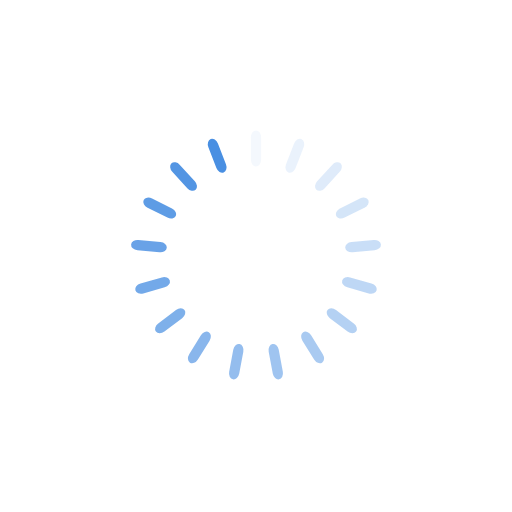
t = 0.00 s
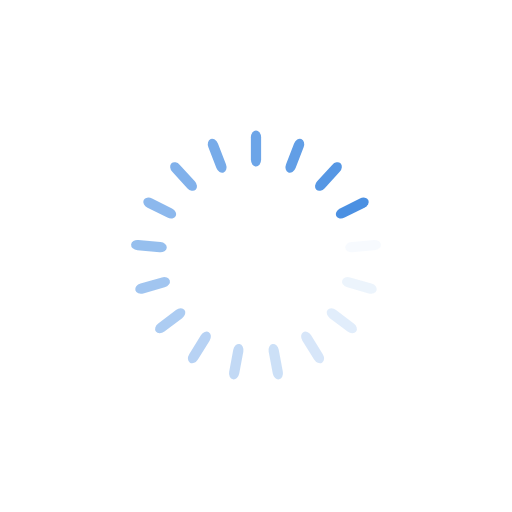
t = 0.21 s
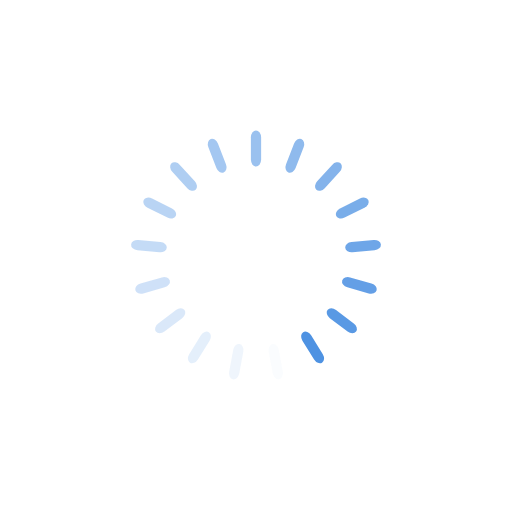
t = 0.41 s
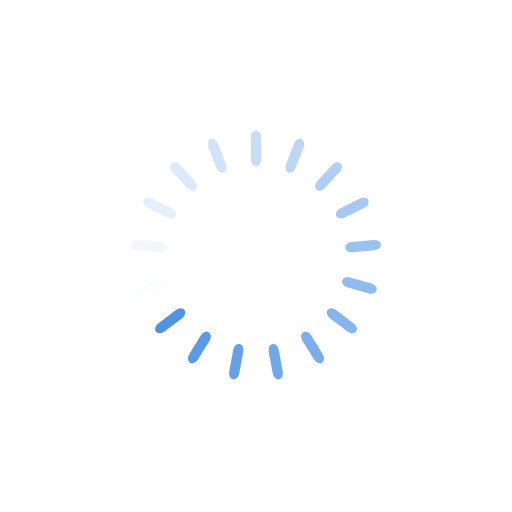
t = 0.62 s

The animated SVG that drew these frames (rendered in a browser with its animation timeline set to each time). Animation: 17 SMIL elements (animate=17); one cycle of 0.82 s, repeats indefinitely.

<?xml version="1.0" encoding="utf-8"?>
<svg xmlns="http://www.w3.org/2000/svg" xmlns:xlink="http://www.w3.org/1999/xlink" style="margin: auto; background: rgb(255, 255, 255); display: block; shape-rendering: auto; animation-play-state: running; animation-delay: 0s;" width="200px" height="200px" viewBox="0 0 100 100" preserveAspectRatio="xMidYMid">
<g transform="rotate(0 50 50)" style="animation-play-state: running; animation-delay: 0s;">
  <rect x="49" y="25.5" rx="1" ry="1.33" width="2" height="7" fill="#498fe2" style="animation-play-state: running; animation-delay: 0s;">
    <animate attributeName="opacity" values="1;0" keyTimes="0;1" dur="0.819672131147541s" begin="-0.7714561234329798s" repeatCount="indefinite" style="animation-play-state: running; animation-delay: 0s;"></animate>
  </rect>
</g><g transform="rotate(21.176470588235293 50 50)" style="animation-play-state: running; animation-delay: 0s;">
  <rect x="49" y="25.5" rx="1" ry="1.33" width="2" height="7" fill="#498fe2" style="animation-play-state: running; animation-delay: 0s;">
    <animate attributeName="opacity" values="1;0" keyTimes="0;1" dur="0.819672131147541s" begin="-0.7232401157184186s" repeatCount="indefinite" style="animation-play-state: running; animation-delay: 0s;"></animate>
  </rect>
</g><g transform="rotate(42.35294117647059 50 50)" style="animation-play-state: running; animation-delay: 0s;">
  <rect x="49" y="25.5" rx="1" ry="1.33" width="2" height="7" fill="#498fe2" style="animation-play-state: running; animation-delay: 0s;">
    <animate attributeName="opacity" values="1;0" keyTimes="0;1" dur="0.819672131147541s" begin="-0.6750241080038574s" repeatCount="indefinite" style="animation-play-state: running; animation-delay: 0s;"></animate>
  </rect>
</g><g transform="rotate(63.529411764705884 50 50)" style="animation-play-state: running; animation-delay: 0s;">
  <rect x="49" y="25.5" rx="1" ry="1.33" width="2" height="7" fill="#498fe2" style="animation-play-state: running; animation-delay: 0s;">
    <animate attributeName="opacity" values="1;0" keyTimes="0;1" dur="0.819672131147541s" begin="-0.6268081002892961s" repeatCount="indefinite" style="animation-play-state: running; animation-delay: 0s;"></animate>
  </rect>
</g><g transform="rotate(84.70588235294117 50 50)" style="animation-play-state: running; animation-delay: 0s;">
  <rect x="49" y="25.5" rx="1" ry="1.33" width="2" height="7" fill="#498fe2" style="animation-play-state: running; animation-delay: 0s;">
    <animate attributeName="opacity" values="1;0" keyTimes="0;1" dur="0.819672131147541s" begin="-0.5785920925747349s" repeatCount="indefinite" style="animation-play-state: running; animation-delay: 0s;"></animate>
  </rect>
</g><g transform="rotate(105.88235294117646 50 50)" style="animation-play-state: running; animation-delay: 0s;">
  <rect x="49" y="25.5" rx="1" ry="1.33" width="2" height="7" fill="#498fe2" style="animation-play-state: running; animation-delay: 0s;">
    <animate attributeName="opacity" values="1;0" keyTimes="0;1" dur="0.819672131147541s" begin="-0.5303760848601736s" repeatCount="indefinite" style="animation-play-state: running; animation-delay: 0s;"></animate>
  </rect>
</g><g transform="rotate(127.05882352941177 50 50)" style="animation-play-state: running; animation-delay: 0s;">
  <rect x="49" y="25.5" rx="1" ry="1.33" width="2" height="7" fill="#498fe2" style="animation-play-state: running; animation-delay: 0s;">
    <animate attributeName="opacity" values="1;0" keyTimes="0;1" dur="0.819672131147541s" begin="-0.4821600771456124s" repeatCount="indefinite" style="animation-play-state: running; animation-delay: 0s;"></animate>
  </rect>
</g><g transform="rotate(148.23529411764707 50 50)" style="animation-play-state: running; animation-delay: 0s;">
  <rect x="49" y="25.5" rx="1" ry="1.33" width="2" height="7" fill="#498fe2" style="animation-play-state: running; animation-delay: 0s;">
    <animate attributeName="opacity" values="1;0" keyTimes="0;1" dur="0.819672131147541s" begin="-0.4339440694310511s" repeatCount="indefinite" style="animation-play-state: running; animation-delay: 0s;"></animate>
  </rect>
</g><g transform="rotate(169.41176470588235 50 50)" style="animation-play-state: running; animation-delay: 0s;">
  <rect x="49" y="25.5" rx="1" ry="1.33" width="2" height="7" fill="#498fe2" style="animation-play-state: running; animation-delay: 0s;">
    <animate attributeName="opacity" values="1;0" keyTimes="0;1" dur="0.819672131147541s" begin="-0.3857280617164899s" repeatCount="indefinite" style="animation-play-state: running; animation-delay: 0s;"></animate>
  </rect>
</g><g transform="rotate(190.58823529411765 50 50)" style="animation-play-state: running; animation-delay: 0s;">
  <rect x="49" y="25.5" rx="1" ry="1.33" width="2" height="7" fill="#498fe2" style="animation-play-state: running; animation-delay: 0s;">
    <animate attributeName="opacity" values="1;0" keyTimes="0;1" dur="0.819672131147541s" begin="-0.3375120540019287s" repeatCount="indefinite" style="animation-play-state: running; animation-delay: 0s;"></animate>
  </rect>
</g><g transform="rotate(211.76470588235293 50 50)" style="animation-play-state: running; animation-delay: 0s;">
  <rect x="49" y="25.5" rx="1" ry="1.33" width="2" height="7" fill="#498fe2" style="animation-play-state: running; animation-delay: 0s;">
    <animate attributeName="opacity" values="1;0" keyTimes="0;1" dur="0.819672131147541s" begin="-0.28929604628736744s" repeatCount="indefinite" style="animation-play-state: running; animation-delay: 0s;"></animate>
  </rect>
</g><g transform="rotate(232.94117647058823 50 50)" style="animation-play-state: running; animation-delay: 0s;">
  <rect x="49" y="25.5" rx="1" ry="1.33" width="2" height="7" fill="#498fe2" style="animation-play-state: running; animation-delay: 0s;">
    <animate attributeName="opacity" values="1;0" keyTimes="0;1" dur="0.819672131147541s" begin="-0.2410800385728062s" repeatCount="indefinite" style="animation-play-state: running; animation-delay: 0s;"></animate>
  </rect>
</g><g transform="rotate(254.11764705882354 50 50)" style="animation-play-state: running; animation-delay: 0s;">
  <rect x="49" y="25.5" rx="1" ry="1.33" width="2" height="7" fill="#498fe2" style="animation-play-state: running; animation-delay: 0s;">
    <animate attributeName="opacity" values="1;0" keyTimes="0;1" dur="0.819672131147541s" begin="-0.19286403085824494s" repeatCount="indefinite" style="animation-play-state: running; animation-delay: 0s;"></animate>
  </rect>
</g><g transform="rotate(275.29411764705884 50 50)" style="animation-play-state: running; animation-delay: 0s;">
  <rect x="49" y="25.5" rx="1" ry="1.33" width="2" height="7" fill="#498fe2" style="animation-play-state: running; animation-delay: 0s;">
    <animate attributeName="opacity" values="1;0" keyTimes="0;1" dur="0.819672131147541s" begin="-0.14464802314368372s" repeatCount="indefinite" style="animation-play-state: running; animation-delay: 0s;"></animate>
  </rect>
</g><g transform="rotate(296.47058823529414 50 50)" style="animation-play-state: running; animation-delay: 0s;">
  <rect x="49" y="25.5" rx="1" ry="1.33" width="2" height="7" fill="#498fe2" style="animation-play-state: running; animation-delay: 0s;">
    <animate attributeName="opacity" values="1;0" keyTimes="0;1" dur="0.819672131147541s" begin="-0.09643201542912247s" repeatCount="indefinite" style="animation-play-state: running; animation-delay: 0s;"></animate>
  </rect>
</g><g transform="rotate(317.6470588235294 50 50)" style="animation-play-state: running; animation-delay: 0s;">
  <rect x="49" y="25.5" rx="1" ry="1.33" width="2" height="7" fill="#498fe2" style="animation-play-state: running; animation-delay: 0s;">
    <animate attributeName="opacity" values="1;0" keyTimes="0;1" dur="0.819672131147541s" begin="-0.048216007714561235s" repeatCount="indefinite" style="animation-play-state: running; animation-delay: 0s;"></animate>
  </rect>
</g><g transform="rotate(338.8235294117647 50 50)" style="animation-play-state: running; animation-delay: 0s;">
  <rect x="49" y="25.5" rx="1" ry="1.33" width="2" height="7" fill="#498fe2" style="animation-play-state: running; animation-delay: 0s;">
    <animate attributeName="opacity" values="1;0" keyTimes="0;1" dur="0.819672131147541s" begin="0s" repeatCount="indefinite" style="animation-play-state: running; animation-delay: 0s;"></animate>
  </rect>
</g>
<!-- [ldio] generated by https://loading.io/ --></svg>
